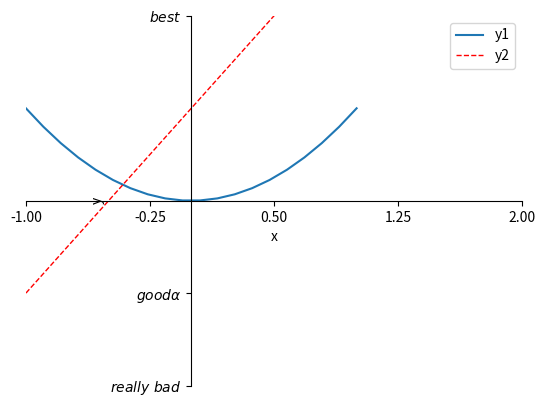

Write the Python code that produced this figure.
# -*- coding:utf-8 -*-
import matplotlib.pyplot as plt
import numpy as np


x = np.linspace(-1, 1, 20)
y1 = 2*x+1
y2 = x**2

# 一个figure中可以有多个图形，每个线段可以定义颜色，样式和宽度
plt.figure(num=2)
l1, = plt.plot(x, y2, label='one')
l2, = plt.plot(x, y1, color="red", linewidth=1.0, linestyle='--', label='two')
# 取值范围
plt.xlim((-1, 2))
plt.ylim((-1, 2))
# 坐标名称
plt.xlabel("x")
plt.ylabel("y")
# 换刻度　
new_ticks = np.linspace(-1, 2, 5)
plt.xticks(new_ticks)
plt.yticks([-2, -1, 2],
           ["bad", "good", "best"]
           )
# 更好看一点的字体(\alpha--数学符号)
plt.yticks([-2, -1, 2],
           [r"$really\ bad$", r"$good\alpha$", r"$best$"]
           )

# 更改坐标轴的位置
# gca = get current axis

ax = plt.gca()  # 即四个边框
ax.spines['right'].set_color("none")  # 去掉两个边框
ax.spines['top'].set_color("none")

ax.xaxis.set_ticks_position('bottom')  # 设置x,y的坐标
ax.yaxis.set_ticks_position('left')
# 相当于设置坐标原点
ax.spines['bottom'].set_position(('data', 0))  # 设置x轴绑定y轴的位置
ax.spines['left'].set_position(('data', 0))  # 设置x轴绑定y轴的位置

# 图例  loc放图例的位置
plt.legend(handles=[l1, l2], labels=['y1', 'y2'], loc='best')

plt.show()

